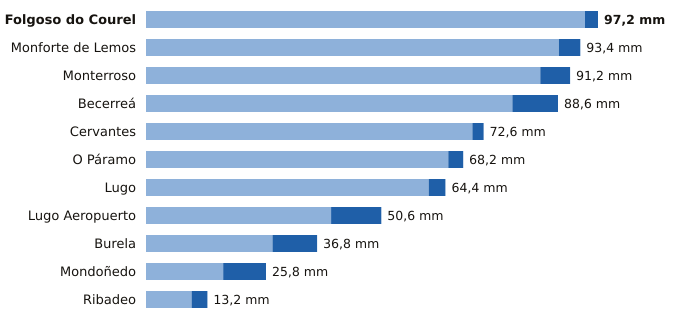

The table this chart was drawn from, first rows:
estacion, provincia, indicativo, mm_6_dias_anteriores, mm_hoy, mm_7_dias, horas_de_hoy
Folgoso do Courel, Lugo, 1658, 94.4, 2.8, 97.2, 8
Monforte de Lemos, Lugo, 1679A, 88.8, 4.6, 93.4, 10
Monterroso, Lugo, 1446X, 84.8, 6.4, 91.2, 9
Becerreá, Lugo, 1521X, 78.8, 9.8, 88.6, 11
Cervantes, Lugo, 1297E, 70.2, 2.4, 72.6, 9
O Páramo, Lugo, 1521I, 65.0, 3.2, 68.2, 9
Lugo, Lugo, 1518A, 60.8, 3.6, 64.4, 8
Lugo Aeropuerto, Lugo, 1505, 39.8, 10.8, 50.6, 12
Burela, Lugo, 1347T, 27.2, 9.6, 36.8, 11
Mondoñedo, Lugo, 1344X, 16.6, 9.2, 25.8, 10
Ribadeo, Lugo, 1342X, 9.8, 3.4, 13.2, 10
